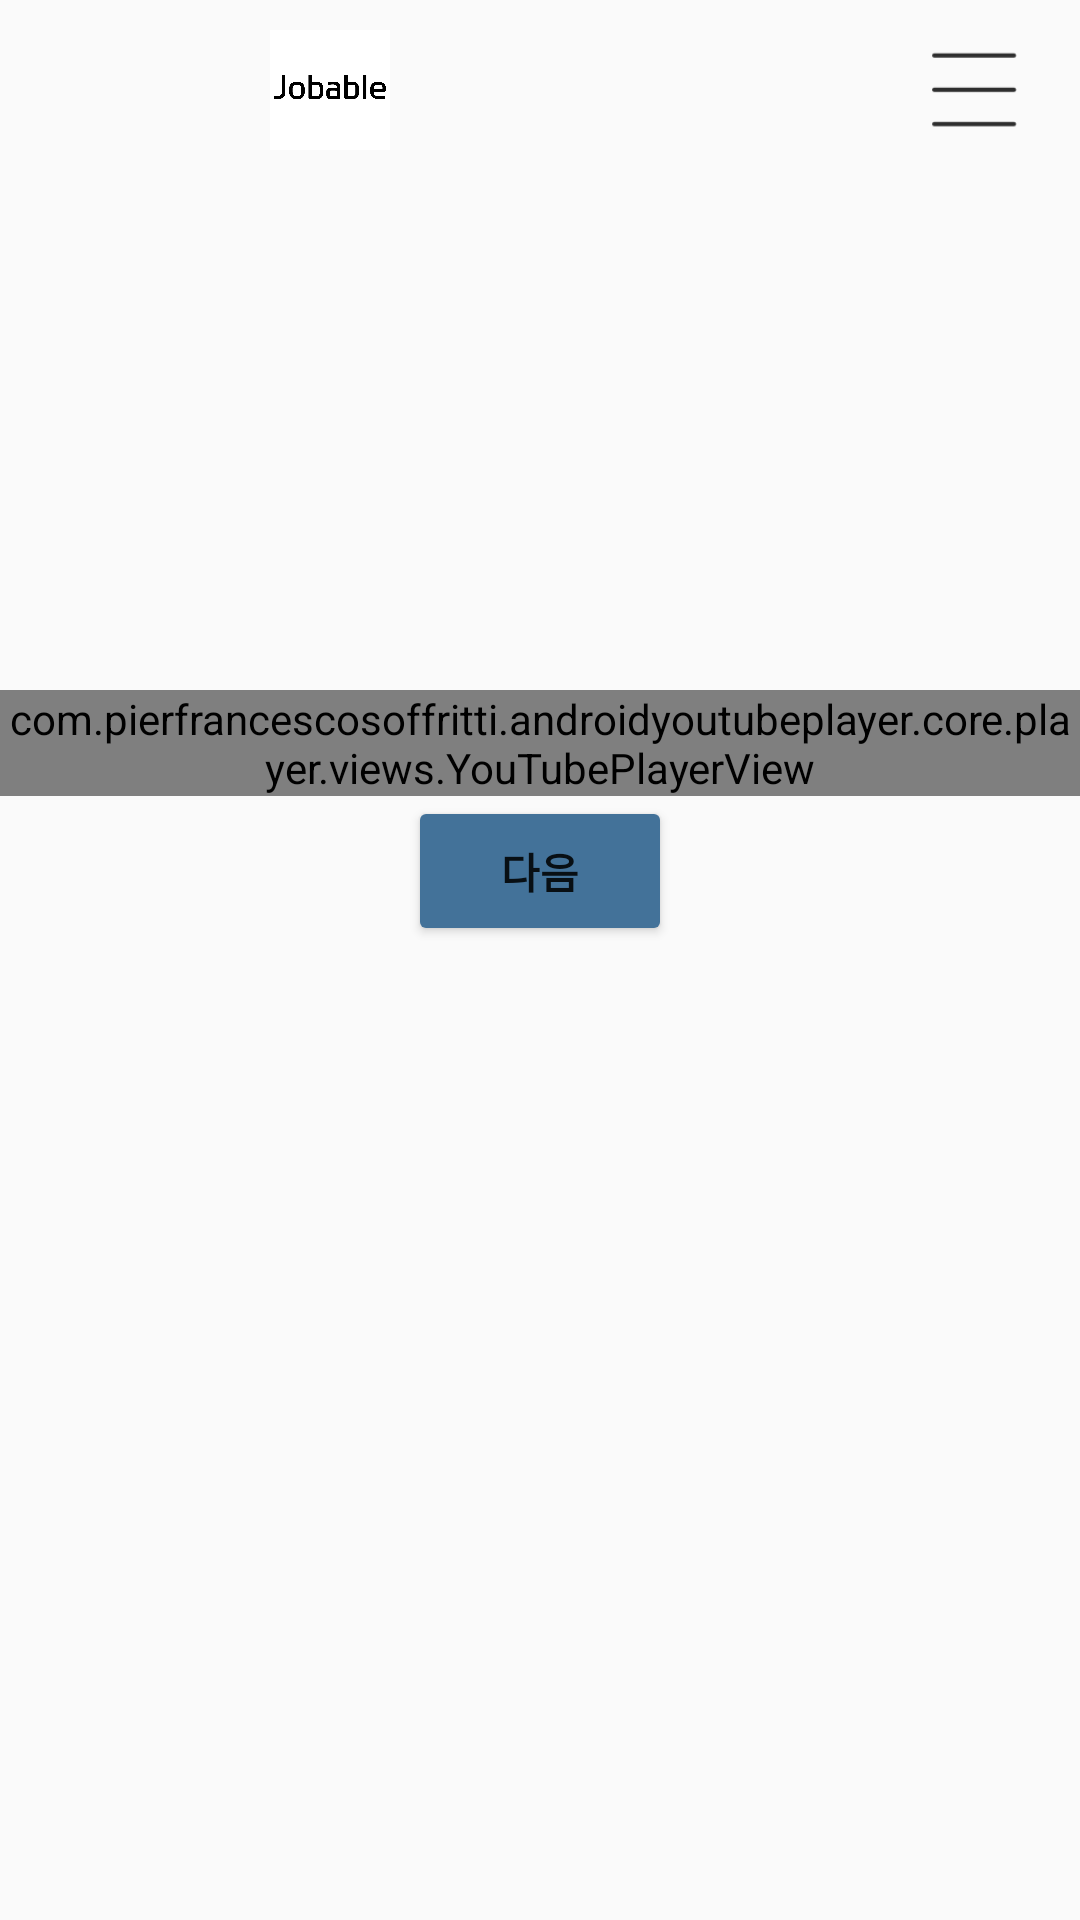

Here is an Android app screen rendered from its layout file. Give the layout XML and the strings, colors and styles it references.
<!-- AndroidManifest.xml: application theme Theme.Capstone -->
<!-- res/layout/activity_bakery.xml -->
<?xml version="1.0" encoding="utf-8"?>
<androidx.constraintlayout.widget.ConstraintLayout xmlns:android="http://schemas.android.com/apk/res/android"
    xmlns:app="http://schemas.android.com/apk/res-auto"
    xmlns:tools="http://schemas.android.com/tools"
    android:layout_width="match_parent"
    android:layout_height="match_parent"
    tools:context=".video.BakeryActivity">


    <androidx.constraintlayout.widget.ConstraintLayout
        android:id="@+id/topBar"
        android:layout_width="match_parent"
        android:layout_height="60dp"
        app:layout_constraintTop_toTopOf="parent">

        <ImageView
            android:layout_width="200dp"
            android:layout_height="40dp"
            android:layout_margin="10dp"
            android:src="@drawable/jobable"
            app:layout_constraintStart_toStartOf="parent"
            app:layout_constraintTop_toTopOf="parent" />

        <ImageView
            android:id="@+id/setting_btn"
            android:layout_width="30dp"
            android:layout_height="30dp"
            android:layout_marginTop="15dp"
            android:layout_marginRight="20dp"
            android:src="@drawable/main_menu"
            app:layout_constraintEnd_toEndOf="parent"
            app:layout_constraintTop_toTopOf="parent" />

    </androidx.constraintlayout.widget.ConstraintLayout>

    <com.pierfrancescosoffritti.androidyoutubeplayer.core.player.views.YouTubePlayerView
        android:id="@+id/youtube_player_view"
        android:layout_marginTop="230dp"
        android:layout_width="match_parent"
        android:layout_height="wrap_content"
        app:videoId="ZRl_tRzOzu8"
        app:autoPlay="false"
        app:layout_constraintTop_toTopOf="parent"
        />

    <Button
        android:id="@+id/video_nextbtn"
        android:layout_width="wrap_content"
        android:layout_height="50dp"
        android:backgroundTint="@color/mainColor"
        android:text="다음"
        android:textStyle="bold"
        app:layout_constraintEnd_toEndOf="parent"
        app:layout_constraintStart_toStartOf="parent"
        app:layout_constraintTop_toBottomOf="@id/youtube_player_view" />

</androidx.constraintlayout.widget.ConstraintLayout>
<!-- resources referenced by this layout -->
<resources>
  <color name="mainColor">#437299</color>
  <!-- drawable jobable: png bitmap (drawable, 49509 bytes) -->
  <!-- drawable main_menu: png bitmap (drawable, 400 bytes) -->
  <style name="Theme.Capstone" parent="Theme.AppCompat.Light">
          
          <item name="windowNoTitle">true</item>
          <item name="colorPrimary">@color/purple_500</item>
          <item name="colorPrimaryVariant">@color/mainColor</item>
          <item name="colorOnPrimary">@color/white</item>
          
          <item name="colorSecondary">@color/teal_200</item>
          <item name="colorSecondaryVariant">@color/teal_700</item>
          <item name="colorOnSecondary">@color/black</item>
          
          <item name="android:statusBarColor">?attr/colorPrimaryVariant</item>
  
  
  
          
      </style>
  <color name="purple_500">#FF6200EE</color>
  <color name="white">#FFFFFFFF</color>
  <color name="teal_200">#FF03DAC5</color>
  <color name="teal_700">#FF018786</color>
  <color name="black">#FF000000</color>
</resources>
